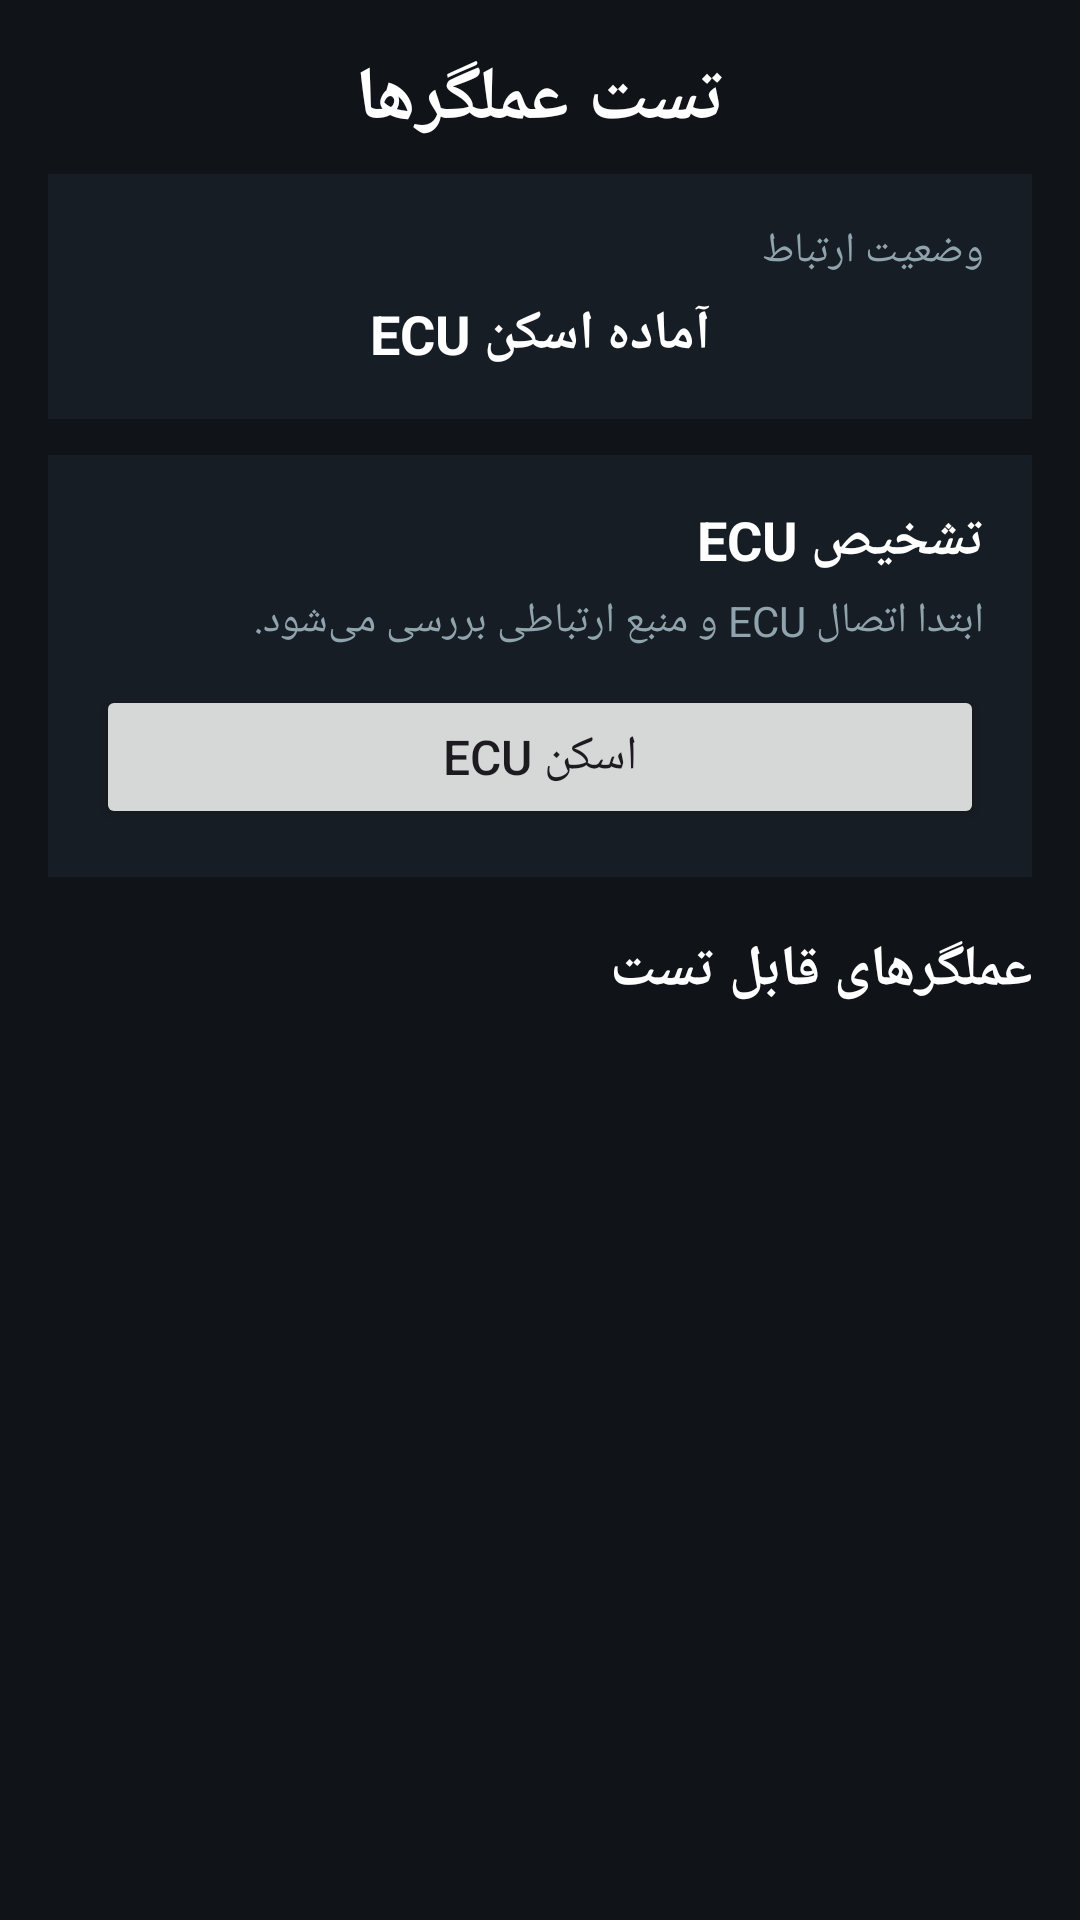

Write the Android layout XML for this screen, with the resource values it uses.
<!-- AndroidManifest.xml: application theme Theme.Yadra -->
<!-- res/layout/activity_actuator_test.xml -->
<?xml version="1.0" encoding="utf-8"?>
<ScrollView
    xmlns:android="http://schemas.android.com/apk/res/android"
    android:layout_width="match_parent"
    android:layout_height="match_parent"
    android:background="#101419"
    android:fillViewport="true">

    <LinearLayout
        android:layout_width="match_parent"
        android:layout_height="wrap_content"
        android:orientation="vertical"
        android:padding="16dp">

        <TextView
            android:id="@+id/txtActuatorTitle"
            android:layout_width="match_parent"
            android:layout_height="wrap_content"
            android:text="تست عملگرها"
            android:textColor="#FFFFFF"
            android:textSize="25sp"
            android:textStyle="bold"
            android:gravity="center"
            android:layout_marginBottom="8dp" />

        <LinearLayout
            android:layout_width="match_parent"
            android:layout_height="wrap_content"
            android:orientation="vertical"
            android:padding="16dp"
            android:layout_marginBottom="12dp"
            android:background="#171D24">

            <TextView
                android:layout_width="match_parent"
                android:layout_height="wrap_content"
                android:text="وضعیت ارتباط"
                android:textColor="#90A4AE"
                android:textSize="14sp" />

            <TextView
                android:id="@+id/txtActuatorStatus"
                android:layout_width="match_parent"
                android:layout_height="wrap_content"
                android:layout_marginTop="6dp"
                android:text="آماده اسکن ECU"
                android:textColor="#FFFFFF"
                android:textSize="18sp"
                android:textStyle="bold"
                android:gravity="center" />

        </LinearLayout>

        <LinearLayout
            android:layout_width="match_parent"
            android:layout_height="wrap_content"
            android:orientation="vertical"
            android:padding="16dp"
            android:layout_marginBottom="12dp"
            android:background="#171D24">

            <TextView
                android:layout_width="match_parent"
                android:layout_height="wrap_content"
                android:text="تشخیص ECU"
                android:textColor="#FFFFFF"
                android:textSize="18sp"
                android:textStyle="bold" />

            <TextView
                android:layout_width="match_parent"
                android:layout_height="wrap_content"
                android:layout_marginTop="5dp"
                android:text="ابتدا اتصال ECU و منبع ارتباطی بررسی می‌شود."
                android:textColor="#90A4AE"
                android:textSize="14sp" />

            <Button
                android:id="@+id/btnScanEcu"
                android:layout_width="match_parent"
                android:layout_height="wrap_content"
                android:layout_marginTop="12dp"
                android:text="اسکن ECU"
                android:textSize="16sp" />

        </LinearLayout>

        <TextView
            android:layout_width="match_parent"
            android:layout_height="wrap_content"
            android:text="عملگرهای قابل تست"
            android:textColor="#FFFFFF"
            android:textSize="19sp"
            android:textStyle="bold"
            android:layout_marginTop="6dp"
            android:layout_marginBottom="8dp" />

        <LinearLayout
            android:id="@+id/actuatorContainer"
            android:layout_width="match_parent"
            android:layout_height="wrap_content"
            android:orientation="vertical"
            android:paddingBottom="20dp" />

    </LinearLayout>

</ScrollView>
<!-- resources referenced by this layout -->
<resources>
  <style name="Theme.Yadra" parent="Base.Theme.Yadra" />
  <style name="Base.Theme.Yadra" parent="Theme.Material3.DayNight.NoActionBar">
          
          
      </style>
</resources>
